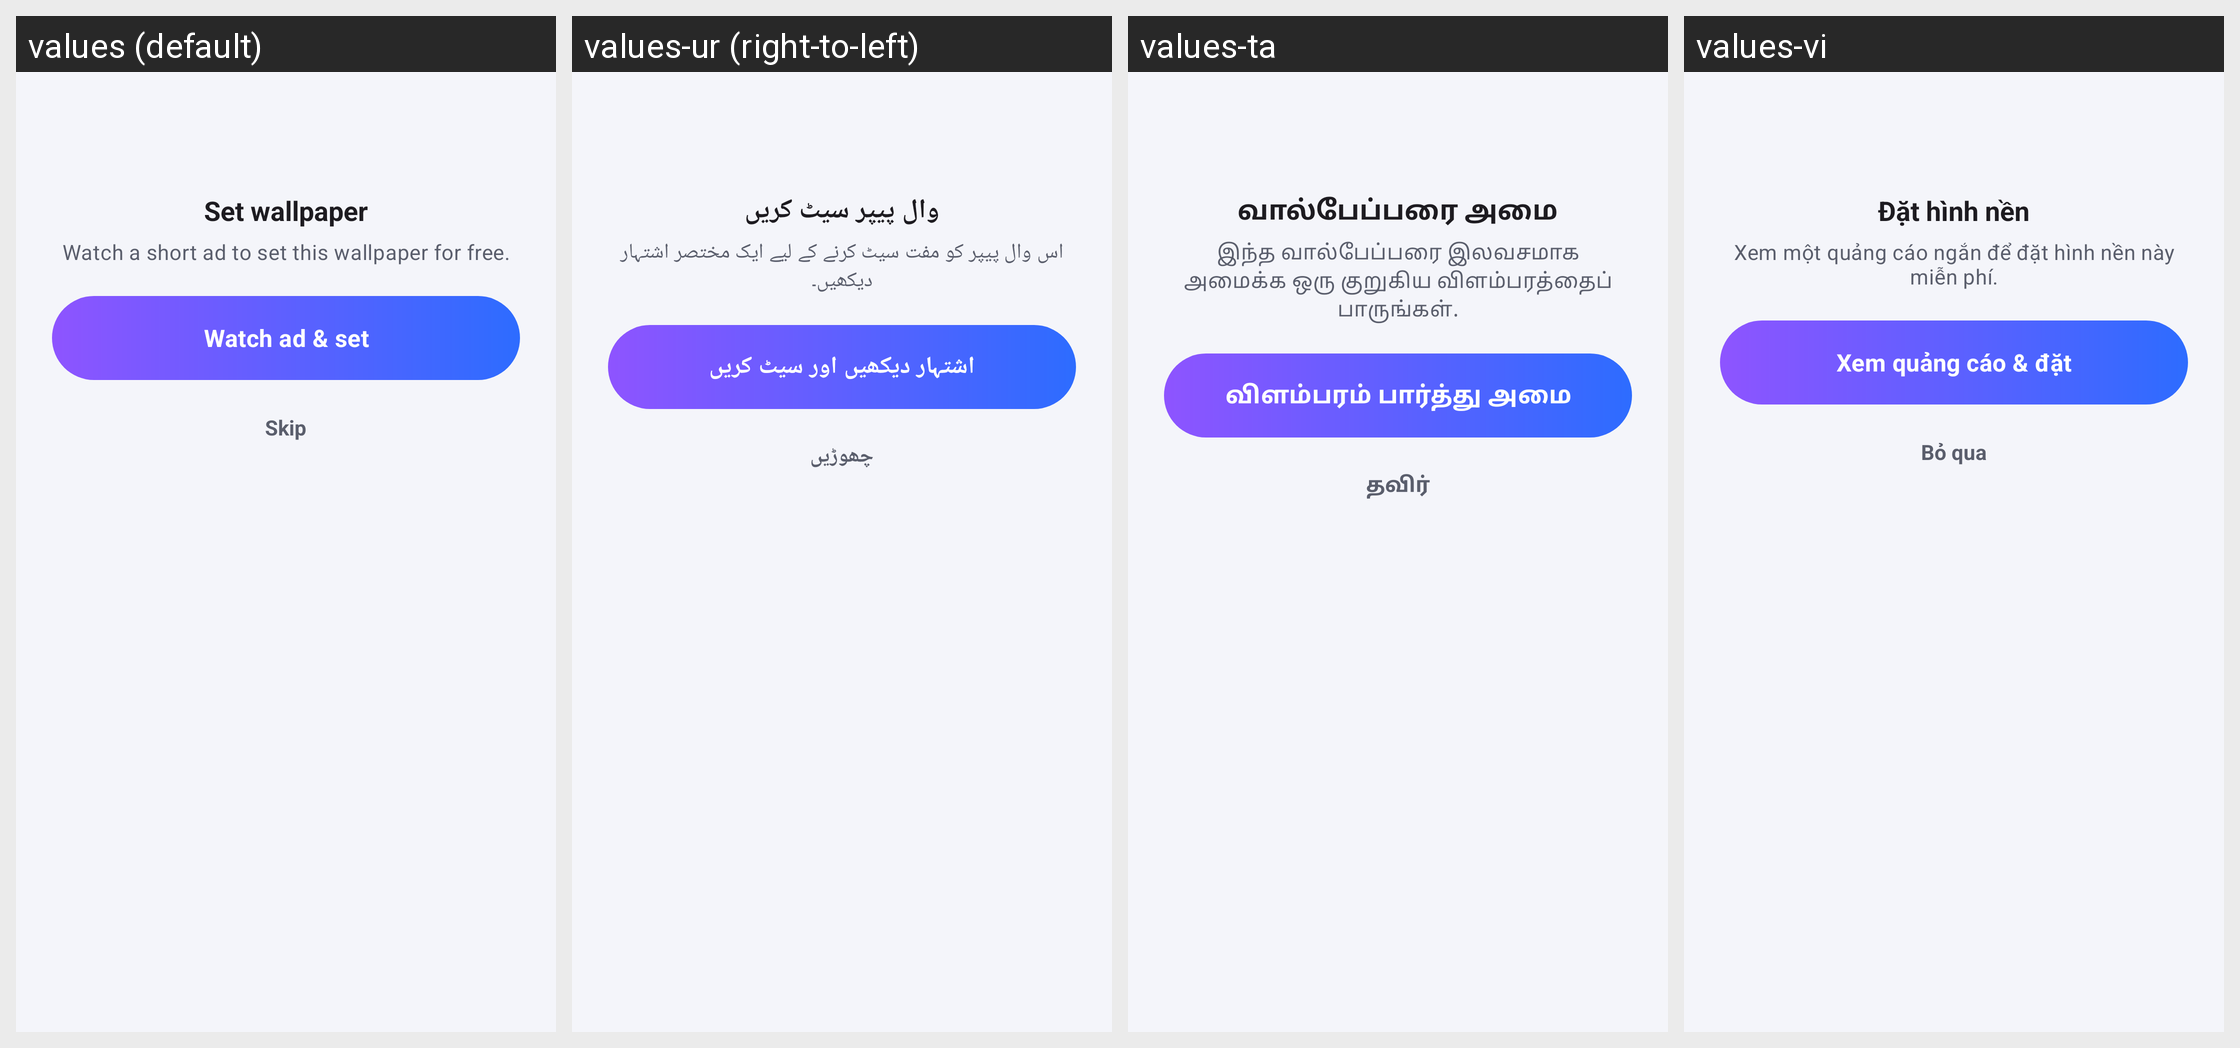

Here is an Android app screen in its default locale and in the app's own translations. Write out the translated-string differences for the strings that appear on this screen.
Android screen res/layout/dialog_ad_gate.xml rendered under 4 locales, left to right: values (default), values-ur (right-to-left), values-ta, values-vi. Device: Nexus 5 (rendered at 1080×1920; each locale shown at half size, 540×960, under a caption strip naming it); theme Theme.ParallaxWallpaper.
Other locales in the repository, not shown: values-ar, values-bn, values-de, values-es, values-fr, values-hi, values-in, values-it, values-ja, values-ko, values-mr, values-pt, values-ru, values-th, values-tr, values-zh.
Strings drawn on this screen, with the default value and each locale's value (text and hints the layout hard-codes, and strings that could not be matched under every locale, appear in the picture but are not listed):

ad_gate_title
  values: Set wallpaper
  values-ur: وال پیپر سیٹ کریں
  values-ta: வால்பேப்பரை அமை
  values-vi: Đặt hình nền

ad_gate_message
  values: Watch a short ad to set this wallpaper for free.
  values-ur: اس وال پیپر کو مفت سیٹ کرنے کے لیے ایک مختصر اشتہار دیکھیں۔
  values-ta: இந்த வால்பேப்பரை இலவசமாக அமைக்க ஒரு குறுகிய விளம்பரத்தைப் பாருங்கள்.
  values-vi: Xem một quảng cáo ngắn để đặt hình nền này miễn phí.

ad_watch
  values: Watch ad & set
  values-ur: اشتہار دیکھیں اور سیٹ کریں
  values-ta: விளம்பரம் பார்த்து அமை
  values-vi: Xem quảng cáo & đặt

ad_skip
  values: Skip
  values-ur: چھوڑیں
  values-ta: தவிர்
  values-vi: Bỏ qua
